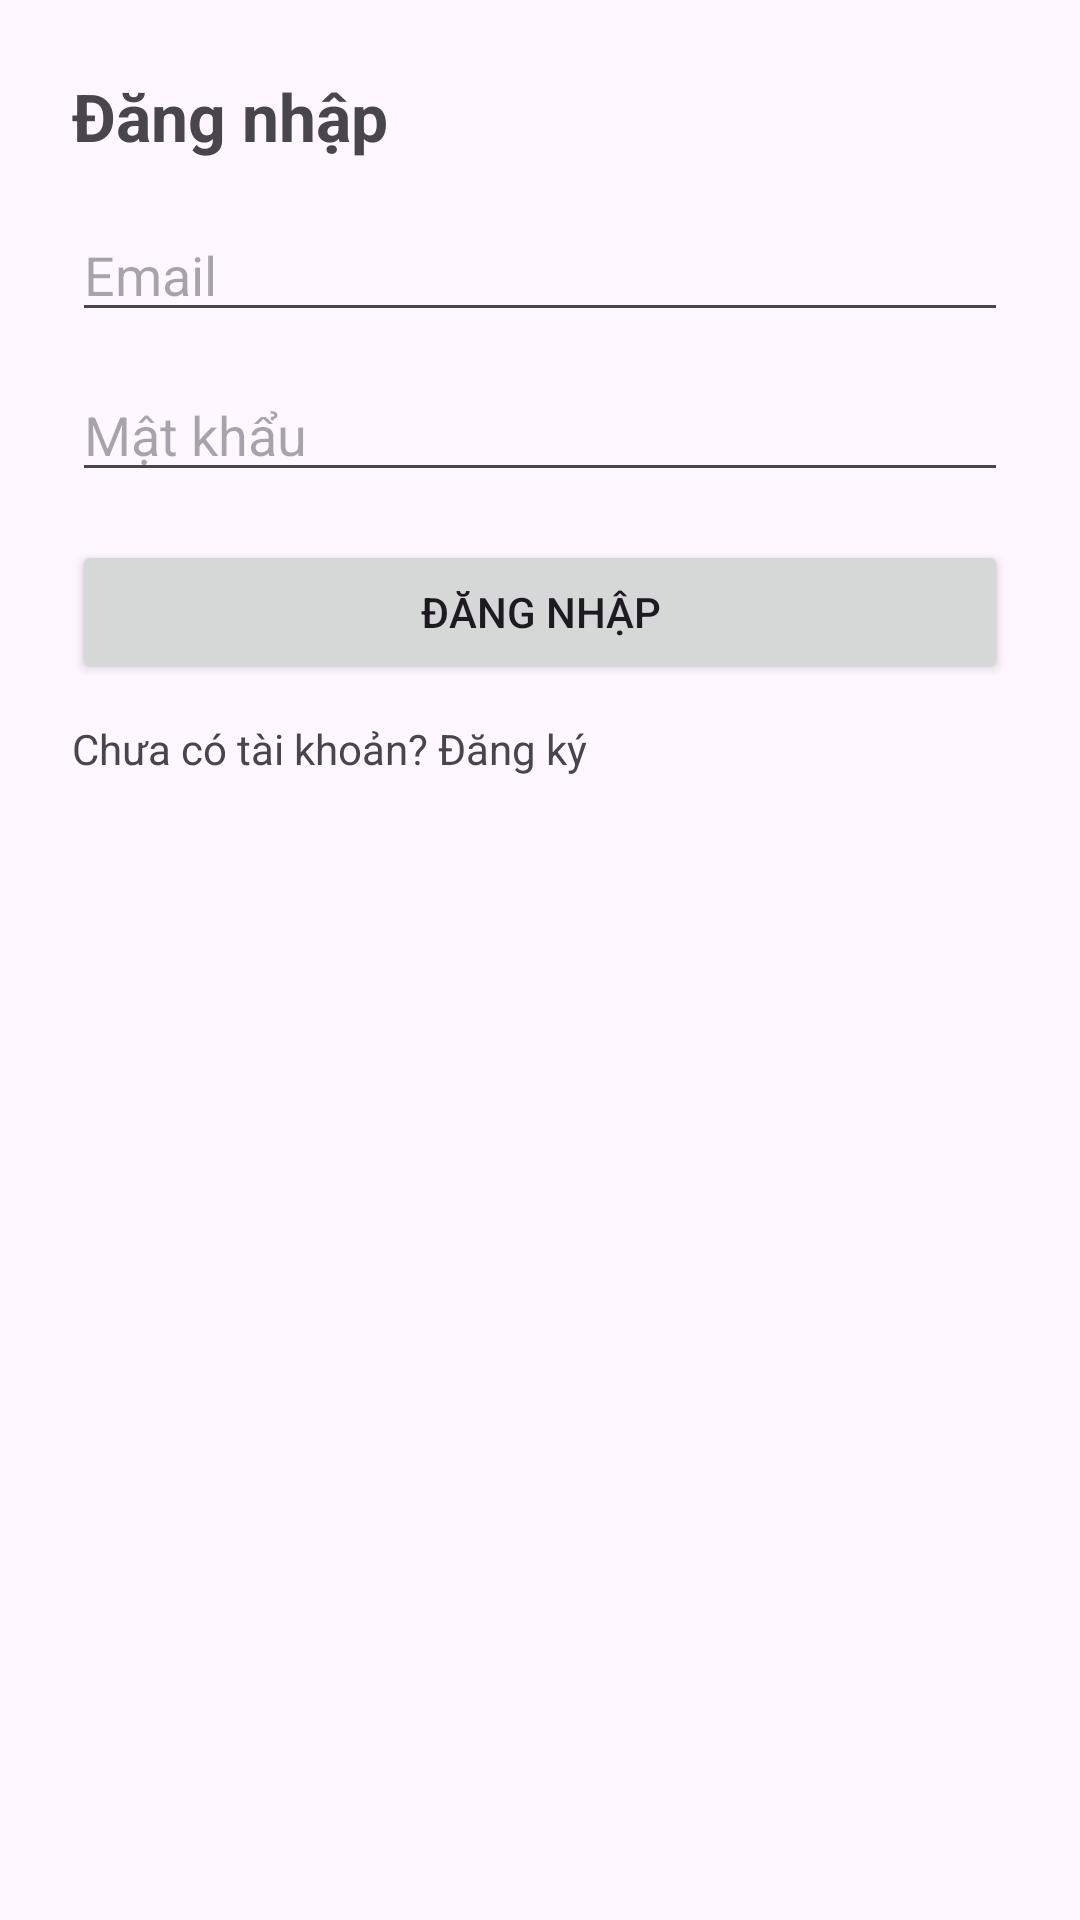

This screen was rendered from an Android layout file. Write that file and the resources it references.
<!-- AndroidManifest.xml: application theme Theme.Mobile_0410 -->
<!-- res/layout/activity_login.xml -->
<?xml version="1.0" encoding="utf-8"?>
<androidx.constraintlayout.widget.ConstraintLayout xmlns:android="http://schemas.android.com/apk/res/android"
    xmlns:app="http://schemas.android.com/apk/res-auto"
    android:layout_width="match_parent"
    android:layout_height="match_parent"
    android:padding="24dp">

    <TextView
        android:id="@+id/tvTitle"
        android:layout_width="0dp"
        android:layout_height="wrap_content"
        android:text="Đăng nhập"
        android:textSize="22sp"
        android:textStyle="bold"
        app:layout_constraintEnd_toEndOf="parent"
        app:layout_constraintStart_toStartOf="parent"
        app:layout_constraintTop_toTopOf="parent" />

    <EditText
        android:id="@+id/etEmail"
        android:layout_width="0dp"
        android:layout_height="wrap_content"
        android:hint="Email"
        android:inputType="textEmailAddress"
        app:layout_constraintEnd_toEndOf="parent"
        app:layout_constraintStart_toStartOf="parent"
        app:layout_constraintTop_toBottomOf="@id/tvTitle"
        android:layout_marginTop="16dp" />

    <EditText
        android:id="@+id/etPassword"
        android:layout_width="0dp"
        android:layout_height="wrap_content"
        android:hint="Mật khẩu"
        android:inputType="textPassword"
        app:layout_constraintEnd_toEndOf="parent"
        app:layout_constraintStart_toStartOf="parent"
        app:layout_constraintTop_toBottomOf="@id/etEmail"
        android:layout_marginTop="12dp" />

    <Button
        android:id="@+id/btnLogin"
        android:layout_width="0dp"
        android:layout_height="wrap_content"
        android:text="Đăng nhập"
        app:layout_constraintEnd_toEndOf="parent"
        app:layout_constraintStart_toStartOf="parent"
        app:layout_constraintTop_toBottomOf="@id/etPassword"
        android:layout_marginTop="16dp" />

    <TextView
        android:id="@+id/tvGoRegister"
        android:layout_width="wrap_content"
        android:layout_height="wrap_content"
        android:text="Chưa có tài khoản? Đăng ký"
        app:layout_constraintStart_toStartOf="parent"
        app:layout_constraintTop_toBottomOf="@id/btnLogin"
        android:layout_marginTop="12dp" />

</androidx.constraintlayout.widget.ConstraintLayout>
<!-- resources referenced by this layout -->
<resources>
  <style name="Theme.Mobile_0410" parent="Base.Theme.Mobile_0410" />
  <style name="Base.Theme.Mobile_0410" parent="Theme.Material3.DayNight.NoActionBar">
          
          
      </style>
</resources>
